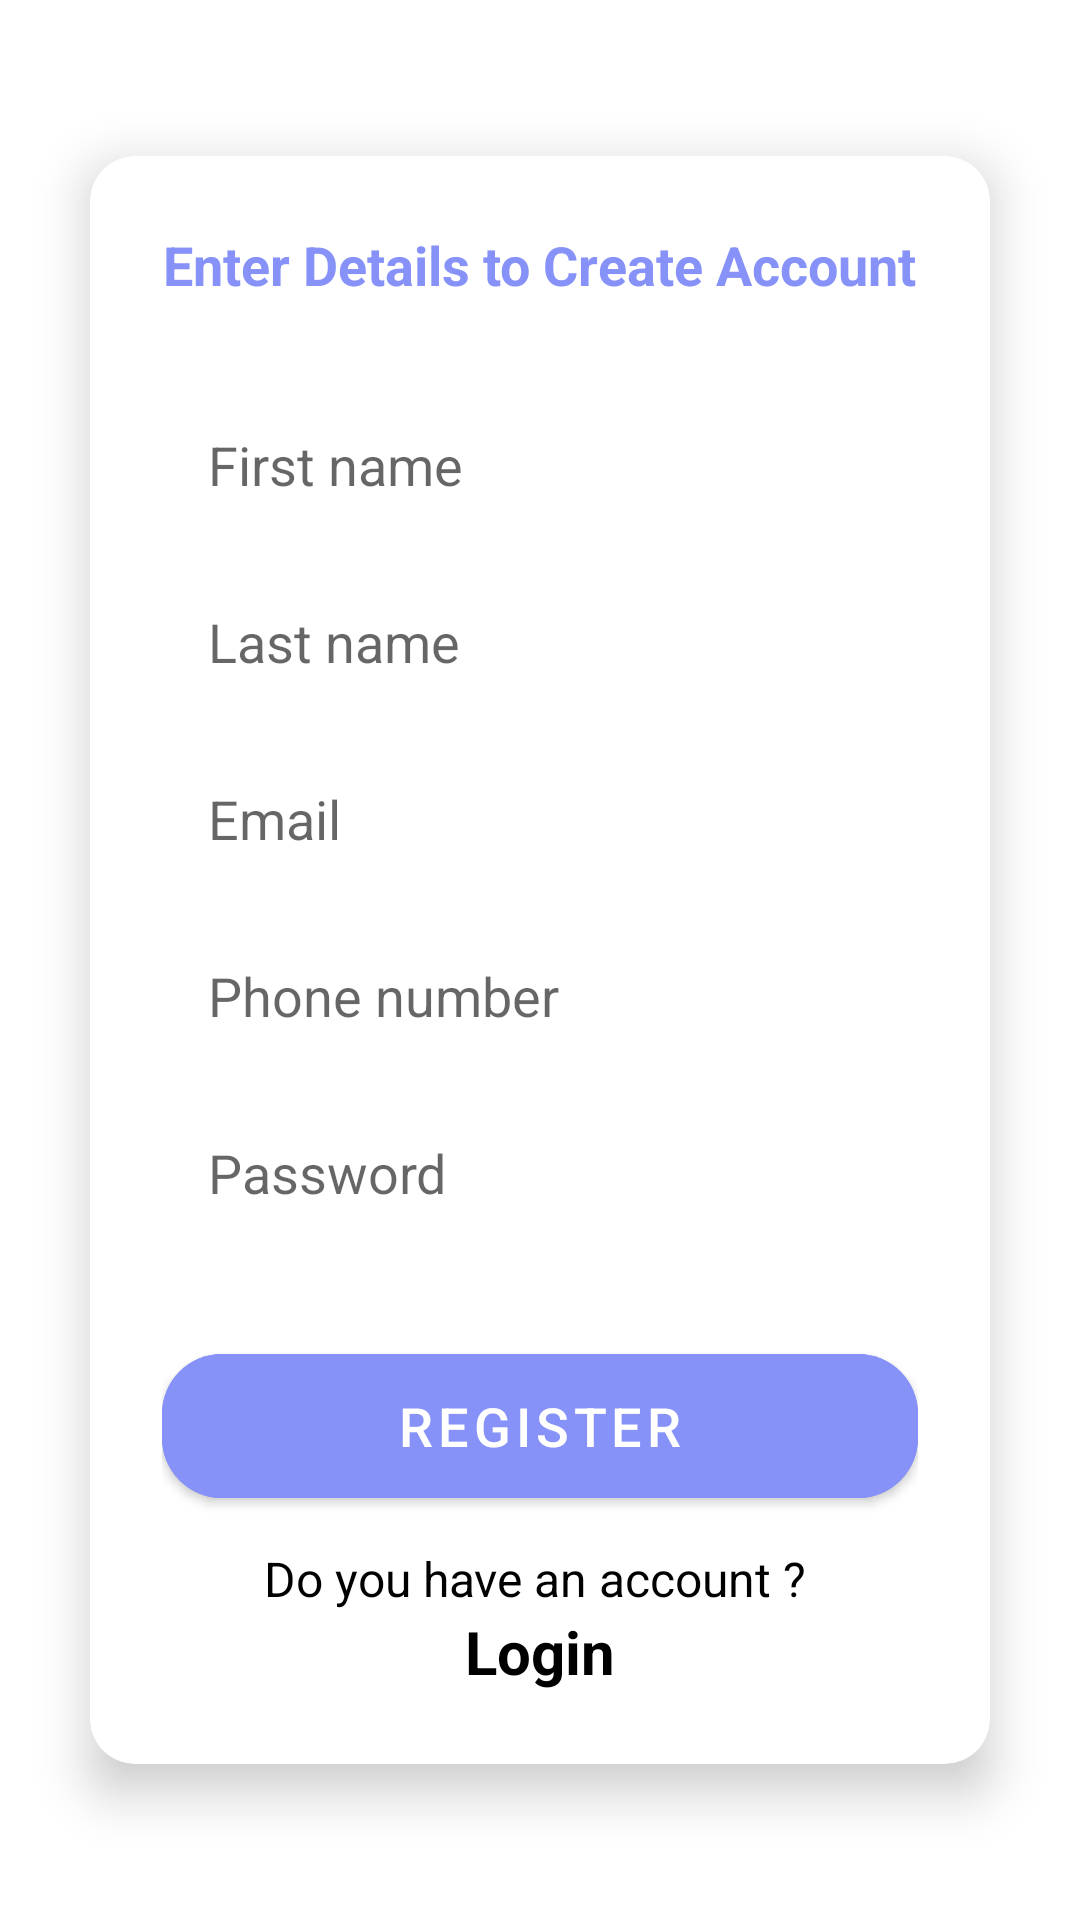

Produce the Android XML layout that renders to this screen, including the resource entries it uses.
<!-- AndroidManifest.xml: activity theme Theme.MSGROUP.NoActionBar -->
<!-- res/layout/activity_register.xml -->
<?xml version="1.0" encoding="utf-8"?>
<ScrollView xmlns:android="http://schemas.android.com/apk/res/android"
    xmlns:app="http://schemas.android.com/apk/res-auto"
    xmlns:tools="http://schemas.android.com/tools"
    android:layout_width="match_parent"
    android:layout_height="match_parent"
    android:background="@drawable/loginbkg"
    android:orientation="vertical"
    tools:context=".RegisterActivity">

    <LinearLayout
        android:gravity="center"
        android:layout_gravity="center"
        android:layout_width="match_parent"
        android:layout_height="match_parent"
        android:orientation="vertical">

        <androidx.cardview.widget.CardView
            android:gravity="center"
            android:layout_gravity="center"
            android:layout_width="match_parent"
            android:layout_height="wrap_content"
            android:layout_margin="30dp"
            app:cardCornerRadius="15dp"
            app:cardElevation="10dp">

            <LinearLayout
                android:layout_width="match_parent"
                android:layout_height="wrap_content"
                android:background="@drawable/custom_edittext"
                android:orientation="vertical"
                android:padding="24dp">

                <LinearLayout
                    android:id="@+id/line1"
                    android:layout_width="match_parent"
                    android:layout_height="wrap_content"
                    android:layout_alignParentStart="true"
                    android:gravity="center"
                    android:orientation="vertical">

                    <TextView
                        android:layout_width="wrap_content"
                        android:layout_height="wrap_content"
                        android:text="Enter Details to Create Account"
                        android:textAlignment="center"
                        android:textColor="@color/lavender"
                        android:textSize="18sp"
                        android:textStyle="bold" />

                    <EditText
                        android:id="@+id/editTextRegFirstName"
                        android:layout_width="237dp"
                        android:layout_height="49dp"
                        android:layout_marginTop="30dp"
                        android:layout_marginBottom="10dp"
                        android:background="@drawable/custom_edittext"
                        android:drawablePadding="8dp"
                        android:hint="First name"
                        android:inputType="textPersonName"
                        android:padding="8dp"
                        android:textColor="@color/black" />

                    <EditText
                        android:id="@+id/editTextRegLastName"
                        android:layout_width="237dp"
                        android:layout_height="49dp"
                        android:layout_marginBottom="10dp"
                        android:background="@drawable/custom_edittext"
                        android:drawablePadding="8dp"
                        android:hint="Last name"
                        android:inputType="textPersonName"
                        android:padding="8dp"
                        android:textColor="@color/black" />

                    <EditText
                        android:id="@+id/editTextEmailAddress"
                        android:layout_width="237dp"
                        android:layout_height="49dp"
                        android:layout_marginBottom="10dp"
                        android:background="@drawable/custom_edittext"
                        android:drawablePadding="8dp"
                        android:hint="Email"
                        android:inputType="textEmailAddress"
                        android:padding="8dp"
                        android:textColor="@color/black" />

                    <EditText
                        android:id="@+id/editTextPhoneNumber"
                        android:layout_width="237dp"
                        android:layout_height="49dp"
                        android:layout_marginBottom="10dp"
                        android:background="@drawable/custom_edittext"
                        android:drawablePadding="8dp"
                        android:hint="Phone number"
                        android:inputType="phone"
                        android:maxLength="10"
                        android:padding="8dp"
                        android:textColor="@color/black" />

                    <EditText
                        android:id="@+id/editTextPassword"
                        android:layout_width="237dp"
                        android:layout_height="49dp"
                        android:layout_marginBottom="10dp"
                        android:background="@drawable/custom_edittext"
                        android:drawablePadding="8dp"
                        android:hint="Password"
                        android:inputType="textPassword"
                        android:padding="8dp"
                        android:textColor="@color/black" />
                </LinearLayout>

                <LinearLayout
                    android:layout_width="match_parent"
                    android:layout_height="wrap_content"
                    android:layout_below="@+id/line1"
                    android:layout_centerInParent="true"

                    android:orientation="vertical">

                    <Button
                        android:id="@+id/buttonRegister"
                        android:layout_width="match_parent"
                        android:layout_height="60dp"
                        android:layout_gravity="center"
                        android:layout_marginTop="20dp"
                        android:layout_marginBottom="10dp"
                        android:backgroundTint="@color/lavender"
                        android:onClick="register"
                        android:text="REGISTER"
                        android:textColor="@color/white"
                        android:textSize="18sp"
                        app:cornerRadius="20dp" />

                    <LinearLayout
                        android:id="@+id/linearLayout"
                        android:layout_width="match_parent"
                        android:layout_height="wrap_content"
                        android:gravity="center"
                        android:orientation="vertical">

                        <TextView
                            android:id="@+id/textView"
                            android:layout_width="match_parent"
                            android:layout_height="wrap_content"
                            android:layout_gravity="center"
                            android:text="Do you have an account ? "
                            android:textAlignment="center"
                            android:textColor="@color/black"
                            android:textSize="16sp" />

                        <TextView
                            android:id="@+id/textViewLogin"
                            android:layout_width="match_parent"
                            android:layout_height="wrap_content"
                            android:layout_gravity="center"
                            android:gravity="center"
                            android:onClick="goToLogin"
                            android:text="Login"
                            android:textAlignment="center"
                            android:textColor="@color/black"
                            android:textSize="20sp"
                            android:textStyle="bold" />
                    </LinearLayout>

                </LinearLayout>


            </LinearLayout>


        </androidx.cardview.widget.CardView>

    </LinearLayout>


</ScrollView>
<!-- resources referenced by this layout -->
<resources>
  <color name="black">#000000</color>
  <color name="lavender">#8692f7</color>
  <color name="white">#FFFFFFFF</color>
  <style name="Theme.MSGROUP.NoActionBar">
          <item name="windowActionBar">false</item>
          <item name="windowNoTitle">true</item>
      </style>
</resources>
